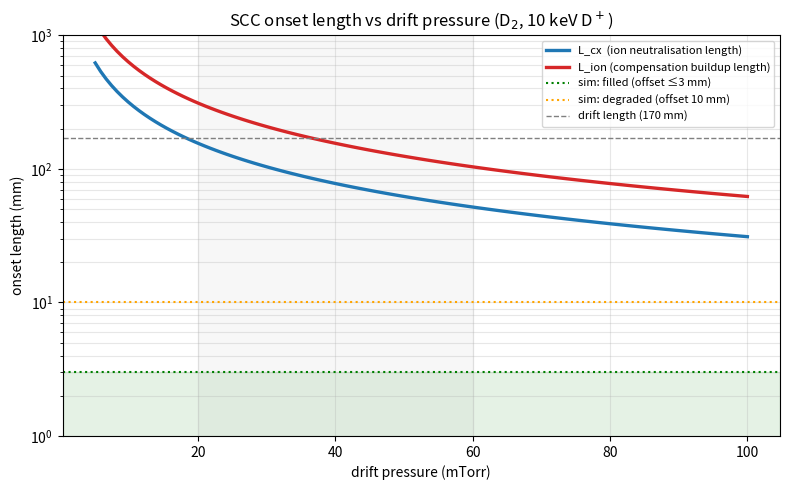

This chart was generated by the following Python code: (Note: this script raises an exception after producing the figure.)
#!/usr/bin/env python
# =============================================================================
# scc_0d.py -- 0D rate-balance estimate of the space-charge-compensation (SCC)
# onset length for a DC ion beam drifting through its own fill gas.
#
# Question answered: how far does the beam propagate past the accel exit before
# its uncompensated ion space charge is dealt with?  Two processes remove it:
#
#   (1) NEUTRALISATION (charge exchange): fast ion -> fast neutral, which carries
#       no space charge.  Ion population decays as exp(-z / L_cx),
#       L_cx = 1 / (n_gas * sigma_cx).
#   (2) COMPENSATION (impact ionisation): the beam ionises the gas, and the freed
#       electrons are trapped in the -10 kV well and neutralise the remaining
#       ions.  Electrons build over L_ion = 1 / (n_gas * sigma_ion); equivalently
#       the DC buildup time tau_scc = 1 / (n_gas * sigma_ion * v_beam).
#
# Both scale as 1/pressure, so drift pressure sets where compensation kicks in.
#
# CROSS SECTIONS are the dominant uncertainty. Defaults below are representative
# for D+ (or H+) on D2/H2 at ~5 keV/amu; PIN from ORNL/Barnett (ALADDIN) for the
# final number. Refs: C.F. Barnett, ORNL-6086 "Redbook" (1990); Phys. Rev. 149,62
# (1966) H+ + H2 charge transfer, 2-50 keV.
#
#   python tools/scc_0d.py [E_keV] [m_amu] [sigma_cx_cm2] [sigma_ion_cm2]
#   default: 10 keV, m=2, sigma_cx=1.0e-16, sigma_ion=0.5e-16
# =============================================================================
import sys, numpy as np, matplotlib
matplotlib.use('Agg'); import matplotlib.pyplot as plt

E_keV   = float(sys.argv[1]) if len(sys.argv)>1 else 10.0
m_amu   = float(sys.argv[2]) if len(sys.argv)>2 else 2.0
sig_cx  = (float(sys.argv[3]) if len(sys.argv)>3 else 1.0e-16)*1e-4   # cm^2 -> m^2
sig_ion = (float(sys.argv[4]) if len(sys.argv)>4 else 0.5e-16)*1e-4
QE=1.602176634e-19; AMU=1.66053907e-27; kB=1.380649e-23; T=300.0
vb=np.sqrt(2*E_keV*1e3*QE/(m_amu*AMU))
Ldrift=0.170

def ngas(p_mTorr): return (p_mTorr*1e-3*133.322)/(kB*T)

print("beam: %.0f keV m=%g amu  v=%.3e m/s   drift=%.0f mm"%(E_keV,m_amu,vb,Ldrift*1e3))
print("sigma_cx=%.2e cm^2  sigma_ion=%.2e cm^2 (PIN from Barnett/ALADDIN)\n"%(sig_cx*1e4,sig_ion*1e4))
print(" P(mTorr)  n_gas(/m^3)  L_cx(neutralise) L_ion(compensate) tau_scc  ion-frac@drift-end")
for p in [10,20,40,60,100]:
    n=ngas(p); Lcx=1/(n*sig_cx); Lion=1/(n*sig_ion); tau=1/(n*sig_ion*vb)
    ionfrac=np.exp(-Ldrift/Lcx)
    print("  %5d   %.2e   %6.1f mm       %6.1f mm      %5.1f ns   %.3f"%(p,n,Lcx*1e3,Lion*1e3,tau*1e9,ionfrac))

# --- plot onset lengths vs pressure, with the sim's good/marginal offset band ---
P=np.linspace(5,100,120); n=ngas(P)
Lcx=1/(n*sig_cx)*1e3; Lion=1/(n*sig_ion)*1e3
fig,ax=plt.subplots(figsize=(8,5))
ax.plot(P,Lcx,color='C0',lw=2.4,label='L_cx  (ion neutralisation length)')
ax.plot(P,Lion,color='C3',lw=2.4,label='L_ion (compensation buildup length)')
ax.axhspan(0,3,color='green',alpha=.10); ax.axhline(3,color='green',ls=':',label='sim: filled (offset ≤3 mm)')
ax.axhline(10,color='orange',ls=':',label='sim: degraded (offset 10 mm)')
ax.axhline(Ldrift*1e3,color='gray',ls='--',lw=1,label='drift length (170 mm)')
ax.axvspan(20,60,color='gray',alpha=.06)
ax.set_xlabel('drift pressure (mTorr)'); ax.set_ylabel('onset length (mm)')
ax.set_yscale('log'); ax.set_ylim(1,1000); ax.grid(alpha=.3,which='both')
ax.set_title('SCC onset length vs drift pressure (D$_2$, %.0f keV D$^+$)'%E_keV); ax.legend(fontsize=8)
plt.tight_layout(); import os
out=os.path.join(os.path.dirname(__file__),'..','outputs','scc_onset_length.png')
plt.savefig(out,dpi=140); print("\nsaved",out)
